Run: headless pygame with SDL's dummy video driver; simulated clock (each Clock.tick advances the game by its frame time, no real sleeping); random seed 0; keys injected as events and as key.get_pressed() state; no mouse input.
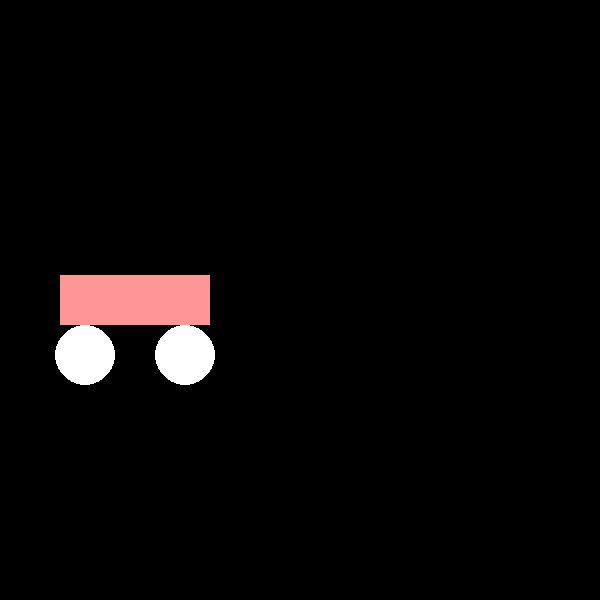
Frame 1 of 4 · flips 1–60 · no input
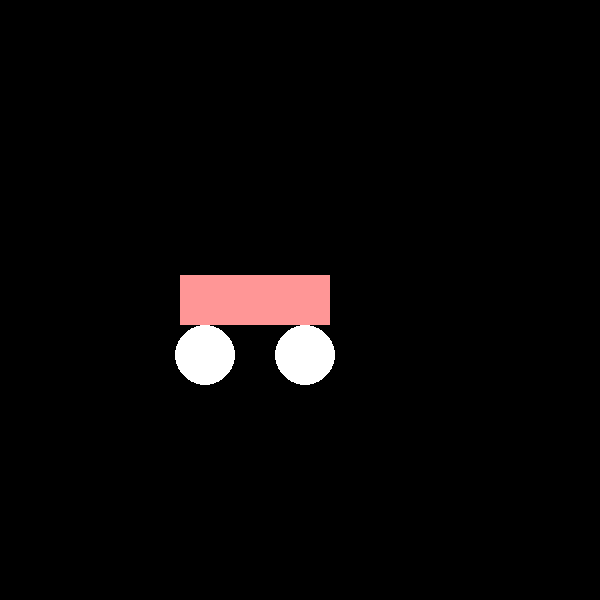
Frame 2 of 4 · flips 61–180 · tapped SPACE, RETURN · held RIGHT (→), D
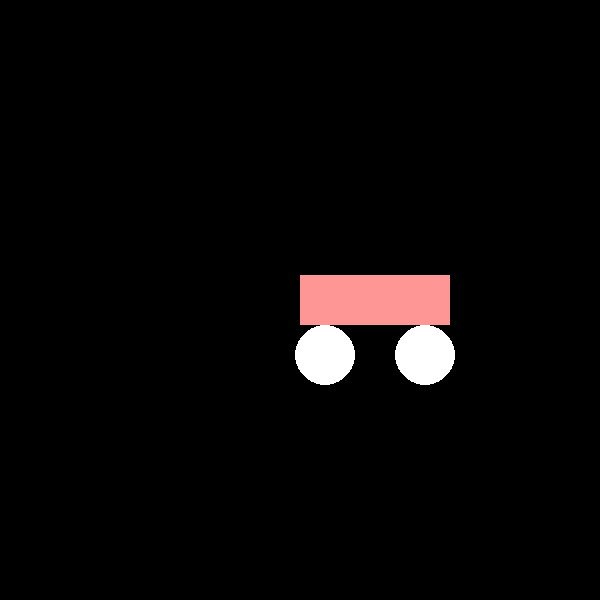
Frame 3 of 4 · flips 181–300 · held DOWN (↓), S
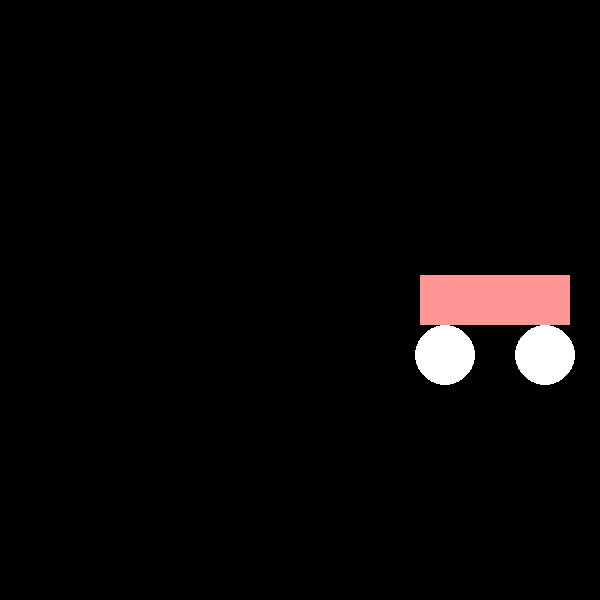
Frame 4 of 4 · flips 301–420 · held LEFT (←), A, UP (↑), W

The pygame program that drew these frames:

import pygame
pygame.init()

screen = pygame.display.set_mode((600, 600))
pygame.display.set_caption('Shapes!!')

x = x_change = 1
y = y_change = 1


while True:
    for event in pygame.event.get():
        if event.type == pygame.QUIT:
            quit()

    screen.fill((0, 0, 0))

    pygame.draw.rect(screen, (255, 150, 150), (x, 275, 150, 50))  # THE BODY

    pygame.draw.circle(screen, (255, 255, 255), (x + 25, 355), 30)  # THE WHEELS
    pygame.draw.circle(screen, (255, 255, 255), (x + 125, 355), 30)

    x += x_change  # MOVEMENT
    if x >= 450 or x == 0:
        x_change = -x_change

    pygame.display.update()
